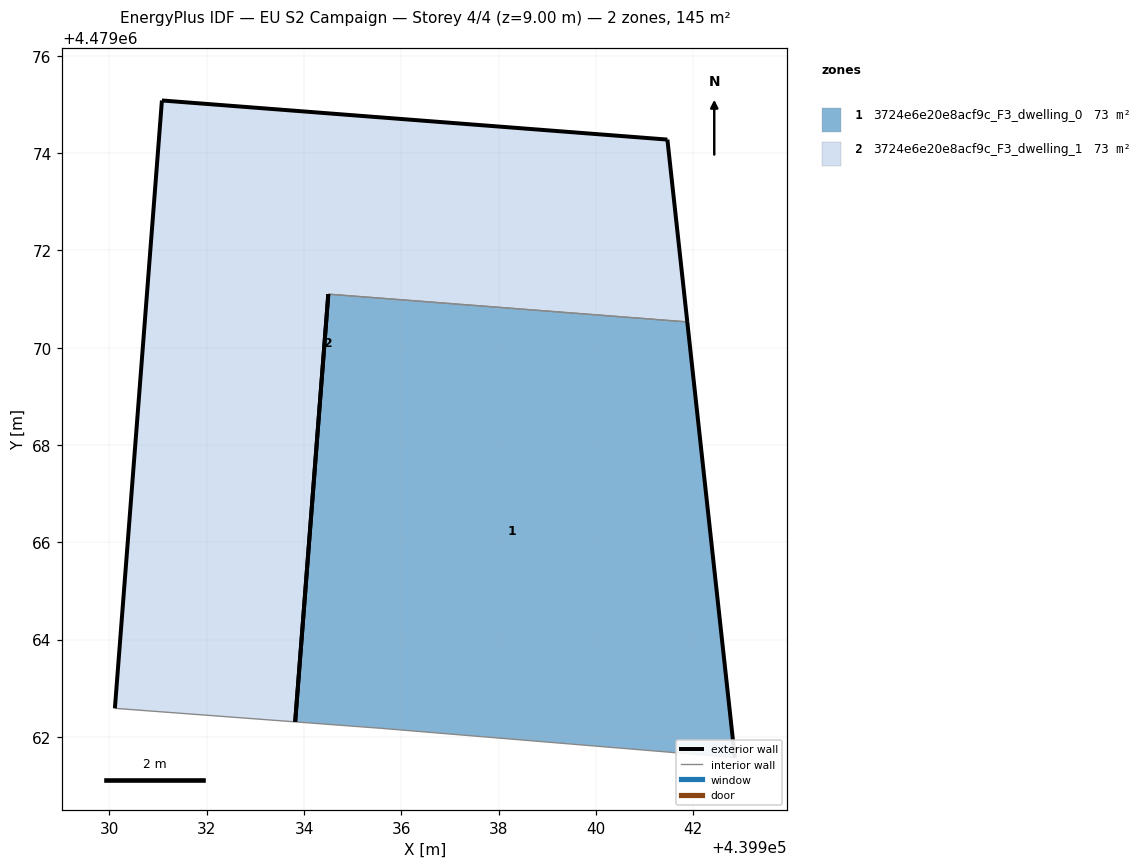
=== STOREY PLAN SPEC (per zone: floor XY polygon, exterior-wall plan segments, windows/doors) ===
zone 1: 3724e6e20e8acf9c_F3_dwelling_0  (72.7 m²)
  floor: (439942.86, 4479061.57) (439941.88, 4479070.53) (439934.50, 4479071.10) (439933.82, 4479062.31) (439935.58, 4479062.18)
  exterior wall: (439941.88, 4479070.53) – (439942.86, 4479061.57)  [9.0 m]
  exterior wall: (439933.82, 4479062.31) – (439934.50, 4479071.10)  [8.8 m]
  interior walls: 3
zone 2: 3724e6e20e8acf9c_F3_dwelling_1  (72.7 m²)
  floor: (439933.82, 4479062.31) (439934.50, 4479071.10) (439941.88, 4479070.53) (439941.47, 4479074.28) (439931.08, 4479075.08) (439930.11, 4479062.59)
  exterior wall: (439930.11, 4479062.59) – (439931.08, 4479075.08)  [12.5 m]
  exterior wall: (439931.08, 4479075.08) – (439941.47, 4479074.28)  [10.4 m]
  exterior wall: (439941.47, 4479074.28) – (439941.88, 4479070.53)  [3.8 m]
  exterior wall: (439934.50, 4479071.10) – (439933.82, 4479062.31)  [8.8 m]
  interior walls: 2

=== DERIVED (storey summary) ===
Building: EU S2 Campaign
Storey: 4 of 4  (floor level z = 9.00 m)
Storey gross floor area: 145.4 m²
Zones on this storey: 2
  - 3724e6e20e8acf9c_F3_dwelling_0: floor 72.7 m²; exterior wall 17.8 m (53.5 m²); WWR 0.0%
  - 3724e6e20e8acf9c_F3_dwelling_1: floor 72.7 m²; exterior wall 35.5 m (106.6 m²); WWR 0.0%
Zone adjacency (shared interzone walls):
  - 3724e6e20e8acf9c_F3_dwelling_0 ↔ 3724e6e20e8acf9c_F3_dwelling_1